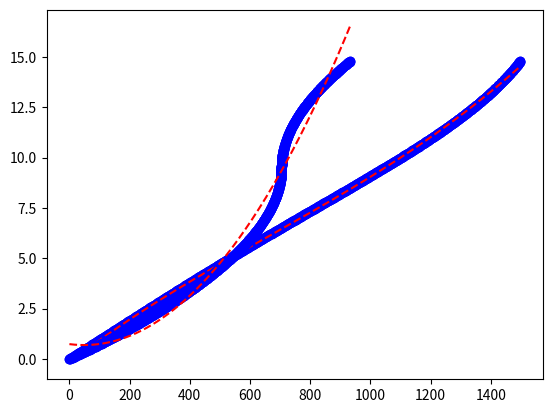

Write the Python code that produced this figure.
import numpy as np
import matplotlib.pyplot as plt
import math

# length of each arm
ARM_LEN1 = 179.9
ARM_LEN2 = 150

# the angle each motor rotates per step
ANGLE_RES1 = 2*math.pi/200/3.70588235/8
ANGLE_RES2 = 2*math.pi/400/2/8


def line_compute_times(pos_start, pos_end, speed):
    """
    Computes the parameters needed for running end effector in a straight line
    pos_start and pos_end are starting and end positions, both are in the format of [x, y]
    speed is mm/s linear speed
    """
    # find discretized positions of the SCARA arm
    disc_angle_start = find_discrete_angle(find_angles(pos_start))
    disc_angle_end = find_discrete_angle(find_angles(pos_end))

    disc_pos_start = find_pos(disc_angle_start)
    disc_pos_end = find_pos(disc_angle_end)

    # slope m and y-intercept b computed
    m = (disc_pos_end[1] - disc_pos_start[1]) / (disc_pos_end[0] - disc_pos_start[0])
    b = disc_pos_start[1] - m * disc_pos_start[0]

    # find time it takes to complete linear run with given speed
    disc_dist = distance_two_points(disc_pos_start, disc_pos_end)
    total_time = disc_dist / speed

    # define time array of 0 to 1 in 0.001 increments
    time_array = np.linspace(0, 1, 1001)

    # solve for angles array for both motors given time_array
    angles_arrays = [[], []]
    for time in time_array:
        x_t = (1-time)*disc_pos_start[0] + time*disc_pos_end[0]
        y_t = m*x_t + b
        theta2_t = math.acos((x_t**2+y_t**2-ARM_LEN1**2-ARM_LEN2**2)/(2*ARM_LEN1*ARM_LEN2))
        theta1_t = (math.atan2(y_t, x_t)
                    + math.atan2((ARM_LEN2*math.sin(theta2_t)), (ARM_LEN1+ARM_LEN2*math.cos(theta2_t))))
        angles_arrays[0].append(theta1_t)
        angles_arrays[1].append(theta2_t)

    # convert time to right time
    time_array = [time_mag * total_time for time_mag in time_array]

    step_arrays = [[], []]
    direction = [[], []]

    maxmin_index = [check_for_max_min(angles_arrays[0]), check_for_max_min(angles_arrays[1])]
    if maxmin_index[0] is not None:

        split_step_arrays = [[], []]
        split_angles_arrays = [angles_arrays[0][:maxmin_index[0] + 1], angles_arrays[0][maxmin_index[0]:]]
        split_angles_arrays[1] = [shift_angle - split_angles_arrays[1][0] for shift_angle in
                                  split_angles_arrays[1]]

        # convert angles array to steps array
        split_step_arrays[0] = angle_to_steps(split_angles_arrays[0], ANGLE_RES1)
        split_step_arrays[1] = angle_to_steps(split_angles_arrays[1], ANGLE_RES1)

        print(split_step_arrays[0][1])
        split_step_arrays[1] = [split_step_arrays[0][-1] + shift_step for shift_step in
                                   split_step_arrays[1]]

        step_arrays[0] = split_step_arrays[0] + split_step_arrays[1][1:]

        direction[0].append(motor_dir(angles_arrays[0][0], angles_arrays[0][maxmin_index[0]]))
        direction[0].append(maxmin_index[0])

    else:
        step_arrays[0] = angle_to_steps(angles_arrays[0], ANGLE_RES1)
        direction[0].append(motor_dir(angles_arrays[0][0], angles_arrays[0][-1]))
        direction[0].append(None)

    if maxmin_index[1] is not None:
        split_step_arrays = [[], []]
        split_angles_arrays = [angles_arrays[1][:maxmin_index[1] + 1], angles_arrays[1][maxmin_index[1]:]]
        split_angles_arrays[1] = [shift_angle - split_angles_arrays[1][0] for shift_angle in
                                  split_angles_arrays[1]]

        # convert angles array to steps array
        split_step_arrays[0] = angle_to_steps(split_angles_arrays[0], ANGLE_RES2)
        split_step_arrays[1] = angle_to_steps(split_angles_arrays[1], ANGLE_RES2)

        print(split_step_arrays[0][1])
        split_step_arrays[1] = [split_step_arrays[0][-1] + shift_step for shift_step in
                                split_step_arrays[1]]

        step_arrays[1] = split_step_arrays[0] + split_step_arrays[1][1:]

        direction[1].append(motor_dir(angles_arrays[1][0], angles_arrays[1][maxmin_index[1]]))
        direction[1].append(maxmin_index[1])
    else:
        step_arrays[1] = angle_to_steps(angles_arrays[1], ANGLE_RES2)
        direction[1].append(motor_dir(angles_arrays[1][0], angles_arrays[1][-1]))
        direction[1].append(None)

    quad_coef = [np.polyfit(step_arrays[0], time_array, 3), np.polyfit(step_arrays[1], time_array, 3)]
    plot_fit(step_arrays[0], time_array, quad_coef[0])
    plot_fit(step_arrays[1], time_array, quad_coef[1])

    num_steps = [round(step_arrays[0][-1]), round(step_arrays[1][-1])]

    return_array = [quad_coef[0], quad_coef[1], num_steps, direction]
    #return_array = [quad_coef[0][0], quad_coef[0][1], quad_coef[0][2], quad_coef[1][0], quad_coef[1][1], quad_coef[1][2], num_steps[0], num_steps[1], direction]
    return return_array


def find_angles(pos):
    """find angle of motors 1 and 2 in radian given position using inverse kinematics"""
    exact_angle = [0, 0]

    exact_angle[1] = math.acos((pos[0]**2 + pos[1]**2 - ARM_LEN1**2 - ARM_LEN2**2) / (2*ARM_LEN1*ARM_LEN2))
    exact_angle[0] = (math.atan2(pos[1], pos[0])
                      + math.atan2(ARM_LEN2*math.sin(exact_angle[1]), ARM_LEN1+ARM_LEN2*math.cos(exact_angle[1])))
    return exact_angle


def find_discrete_angle(actual_angle):
    """find discretized angle of given angle based on ANGLE_RES of both motors"""
    float_steps = [round(actual_angle[0]/ANGLE_RES1), round(actual_angle[1]/ANGLE_RES2)]
    discrete_angle = [float_steps[0]*ANGLE_RES1, float_steps[1]*ANGLE_RES2]

    return discrete_angle


def find_pos(angle):
    """forward kinematics to find position of end-effector given angle"""
    pos = [ARM_LEN1 * math.cos(angle[0]) + ARM_LEN2 * math.cos(angle[0] - angle[1]),
           ARM_LEN1 * math.sin(angle[0]) + ARM_LEN2 * math.sin(angle[0] - angle[1])]

    return pos


def angle_to_steps(angle_array, resolution):
    """takes the initial angle and final angle and resolution per step and returns the steps in a list"""
    initial = angle_array[0]
    steps = []
    for angle in angle_array:
        steps.append(abs(angle - initial)/resolution)

    return steps


def distance_two_points(point1, point2):
    """Find the distance between two points"""
    distance = math.sqrt((point2[0]-point1[0])**2 + (point2[1]-point1[1])**2)
    return distance


def plot_fit(x_array, y_array, coef):

    size = int(x_array[-1])
    x1 = range(0, size)
    y = []
    for x in x1:
        y.append(coef[0]*x**3+coef[1]*x**2+coef[2]*x**1+coef[3])
    #    y.append(coef[0]*x**7+coef[1]*x**6+coef[2]*x**5+coef[3]*x**4+coef[4]*x**3+coef[5]*x**2+coef[6]*x**1+coef[7])

    print(x1)
    plt.plot(x_array, y_array, 'bo', x1, y, 'r--')
    plt.show()


def check_for_max_min(angle_array):
    maxmin_index = None
    for index in range(1, len(angle_array)-1):
        if angle_array[index] >= angle_array[index-1] and angle_array[index] >= angle_array[index+1]:
            maxmin_index = index
        elif angle_array[index] <= angle_array[index-1] and angle_array[index] <= angle_array[index+1]:
            maxmin_index = index

    print(maxmin_index)
    return maxmin_index


def motor_dir(angle_start, angle_end):
    if angle_end > angle_start:
        direction = True
    else:
        direction = False
    return direction


#testing
pos1 = [250, 50]
pos2 = [-5, 200]

coef1 = line_compute_times(pos1, pos2, 20)
print(coef1)
